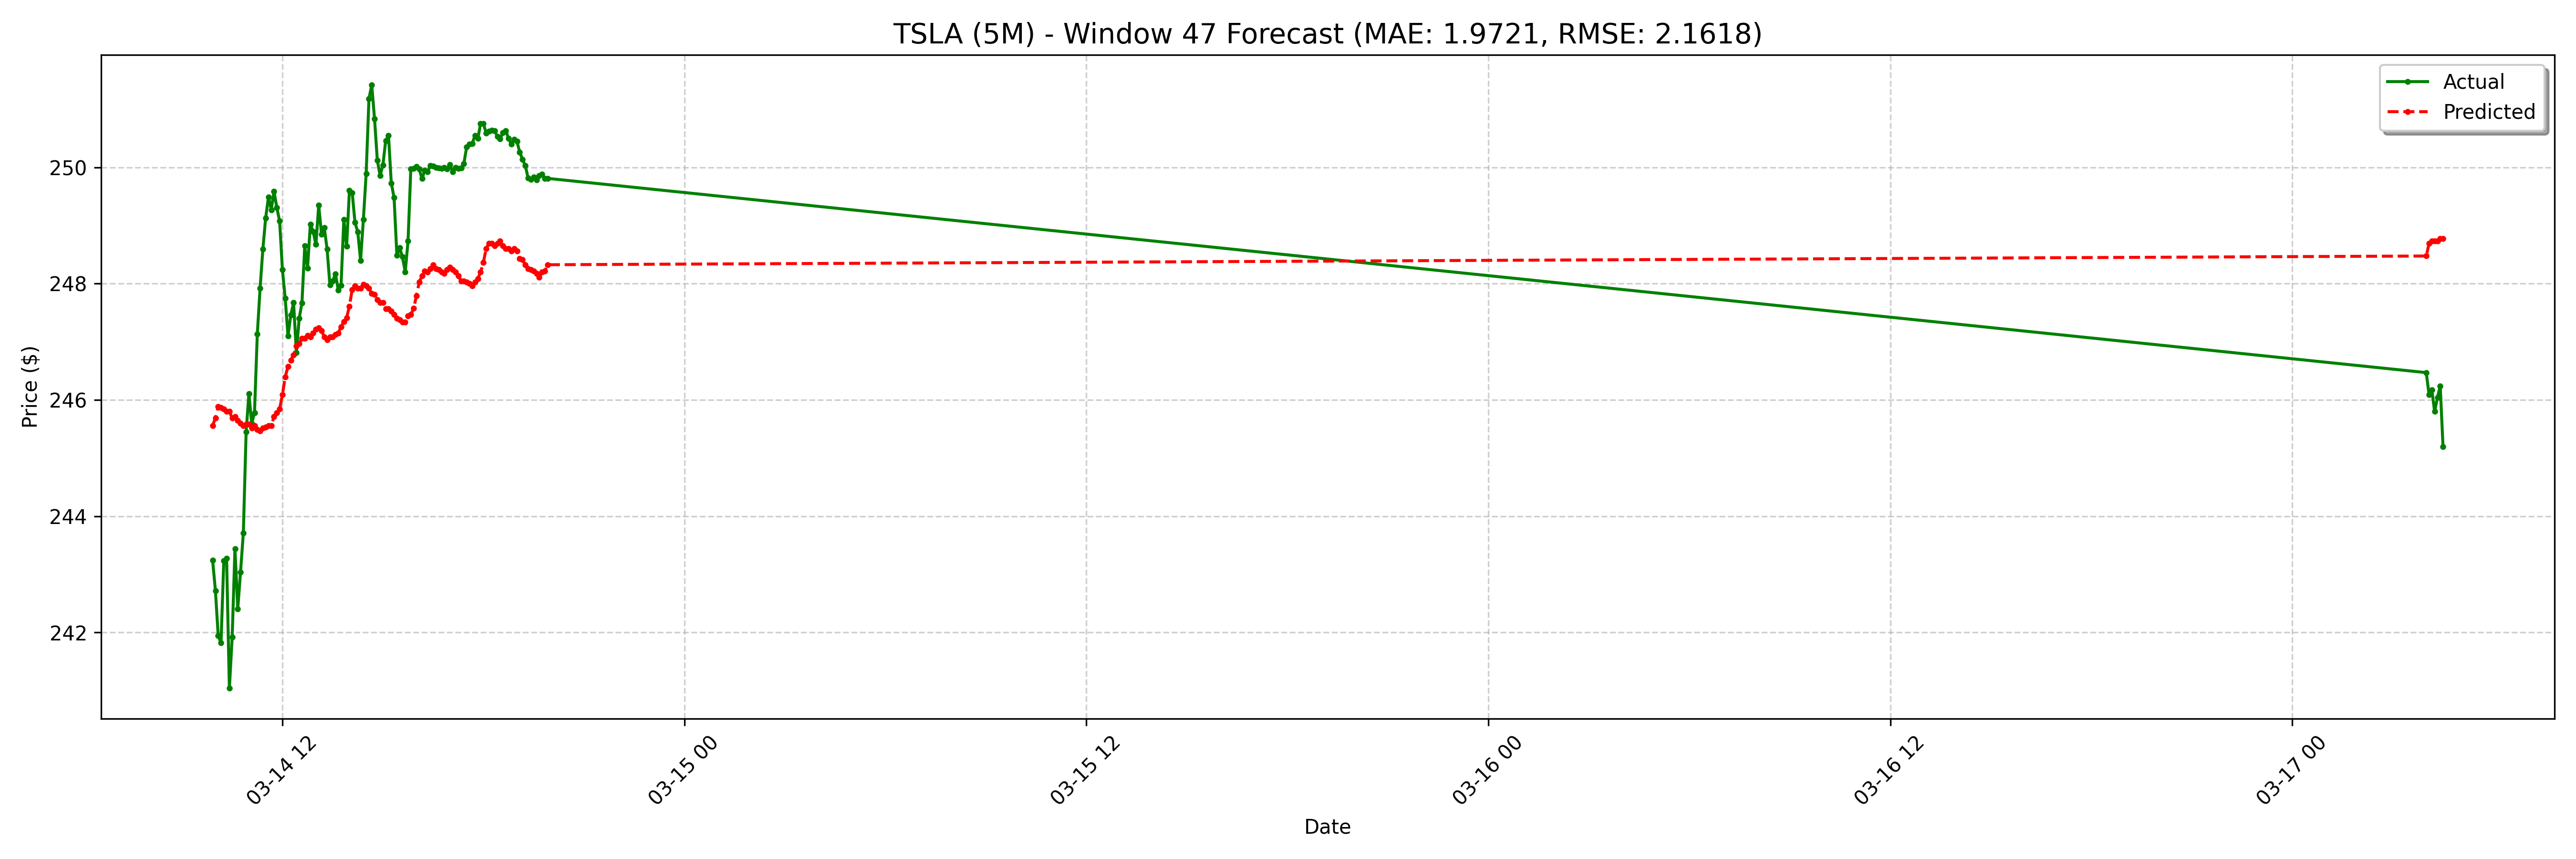

The file beside this chart, header and first rows:
date, actual, forecast
2025-03-14 09:55:00-04:00, 243.2, 245.6
2025-03-14 10:00:00-04:00, 242.7, 245.7
2025-03-14 10:05:00-04:00, 241.9, 245.9
2025-03-14 10:10:00-04:00, 241.8, 245.9
2025-03-14 10:15:00-04:00, 243.2, 245.8
2025-03-14 10:20:00-04:00, 243.3, 245.8
2025-03-14 10:25:00-04:00, 241, 245.8
2025-03-14 10:30:00-04:00, 241.9, 245.7
2025-03-14 10:35:00-04:00, 243.4, 245.7
2025-03-14 10:40:00-04:00, 242.4, 245.6
2025-03-14 10:45:00-04:00, 243, 245.6
2025-03-14 10:50:00-04:00, 243.7, 245.6
2025-03-14 10:55:00-04:00, 245.4, 245.6
2025-03-14 11:00:00-04:00, 246.1, 245.6
2025-03-14 11:05:00-04:00, 245.6, 245.5
2025-03-14 11:10:00-04:00, 245.8, 245.6
2025-03-14 11:15:00-04:00, 247.1, 245.5
2025-03-14 11:20:00-04:00, 247.9, 245.5
2025-03-14 11:25:00-04:00, 248.6, 245.5
2025-03-14 11:30:00-04:00, 249.1, 245.5
2025-03-14 11:35:00-04:00, 249.5, 245.6
2025-03-14 11:40:00-04:00, 249.3, 245.6
2025-03-14 11:45:00-04:00, 249.6, 245.7
2025-03-14 11:50:00-04:00, 249.3, 245.8
2025-03-14 11:55:00-04:00, 249.1, 245.8
2025-03-14 12:00:00-04:00, 248.2, 246.1
2025-03-14 12:05:00-04:00, 247.7, 246.4
2025-03-14 12:10:00-04:00, 247.1, 246.6
2025-03-14 12:15:00-04:00, 247.5, 246.7
2025-03-14 12:20:00-04:00, 247.7, 246.8
2025-03-14 12:25:00-04:00, 246.8, 246.9
2025-03-14 12:30:00-04:00, 247.4, 247
2025-03-14 12:35:00-04:00, 247.7, 247.1
2025-03-14 12:40:00-04:00, 248.7, 247.1
2025-03-14 12:45:00-04:00, 248.3, 247.1
2025-03-14 12:50:00-04:00, 249, 247.1
2025-03-14 12:55:00-04:00, 248.9, 247.1
2025-03-14 13:00:00-04:00, 248.7, 247.2
2025-03-14 13:05:00-04:00, 249.3, 247.2
2025-03-14 13:10:00-04:00, 248.8, 247.2
2025-03-14 13:15:00-04:00, 249, 247.1
2025-03-14 13:20:00-04:00, 248.6, 247
2025-03-14 13:25:00-04:00, 248, 247.1
2025-03-14 13:30:00-04:00, 248, 247.1
2025-03-14 13:35:00-04:00, 248.2, 247.1
2025-03-14 13:40:00-04:00, 247.9, 247.1
2025-03-14 13:45:00-04:00, 248, 247.3
2025-03-14 13:50:00-04:00, 249.1, 247.3
2025-03-14 13:55:00-04:00, 248.6, 247.4
2025-03-14 14:00:00-04:00, 249.6, 247.6
2025-03-14 14:05:00-04:00, 249.6, 247.9
2025-03-14 14:10:00-04:00, 249, 248
2025-03-14 14:15:00-04:00, 248.9, 247.9
2025-03-14 14:20:00-04:00, 248.4, 247.9
2025-03-14 14:25:00-04:00, 249.1, 248
2025-03-14 14:30:00-04:00, 249.9, 248
2025-03-14 14:35:00-04:00, 251.2, 247.9
2025-03-14 14:40:00-04:00, 251.4, 247.8
2025-03-14 14:45:00-04:00, 250.8, 247.8
2025-03-14 14:50:00-04:00, 250.1, 247.7
... 68 more rows
